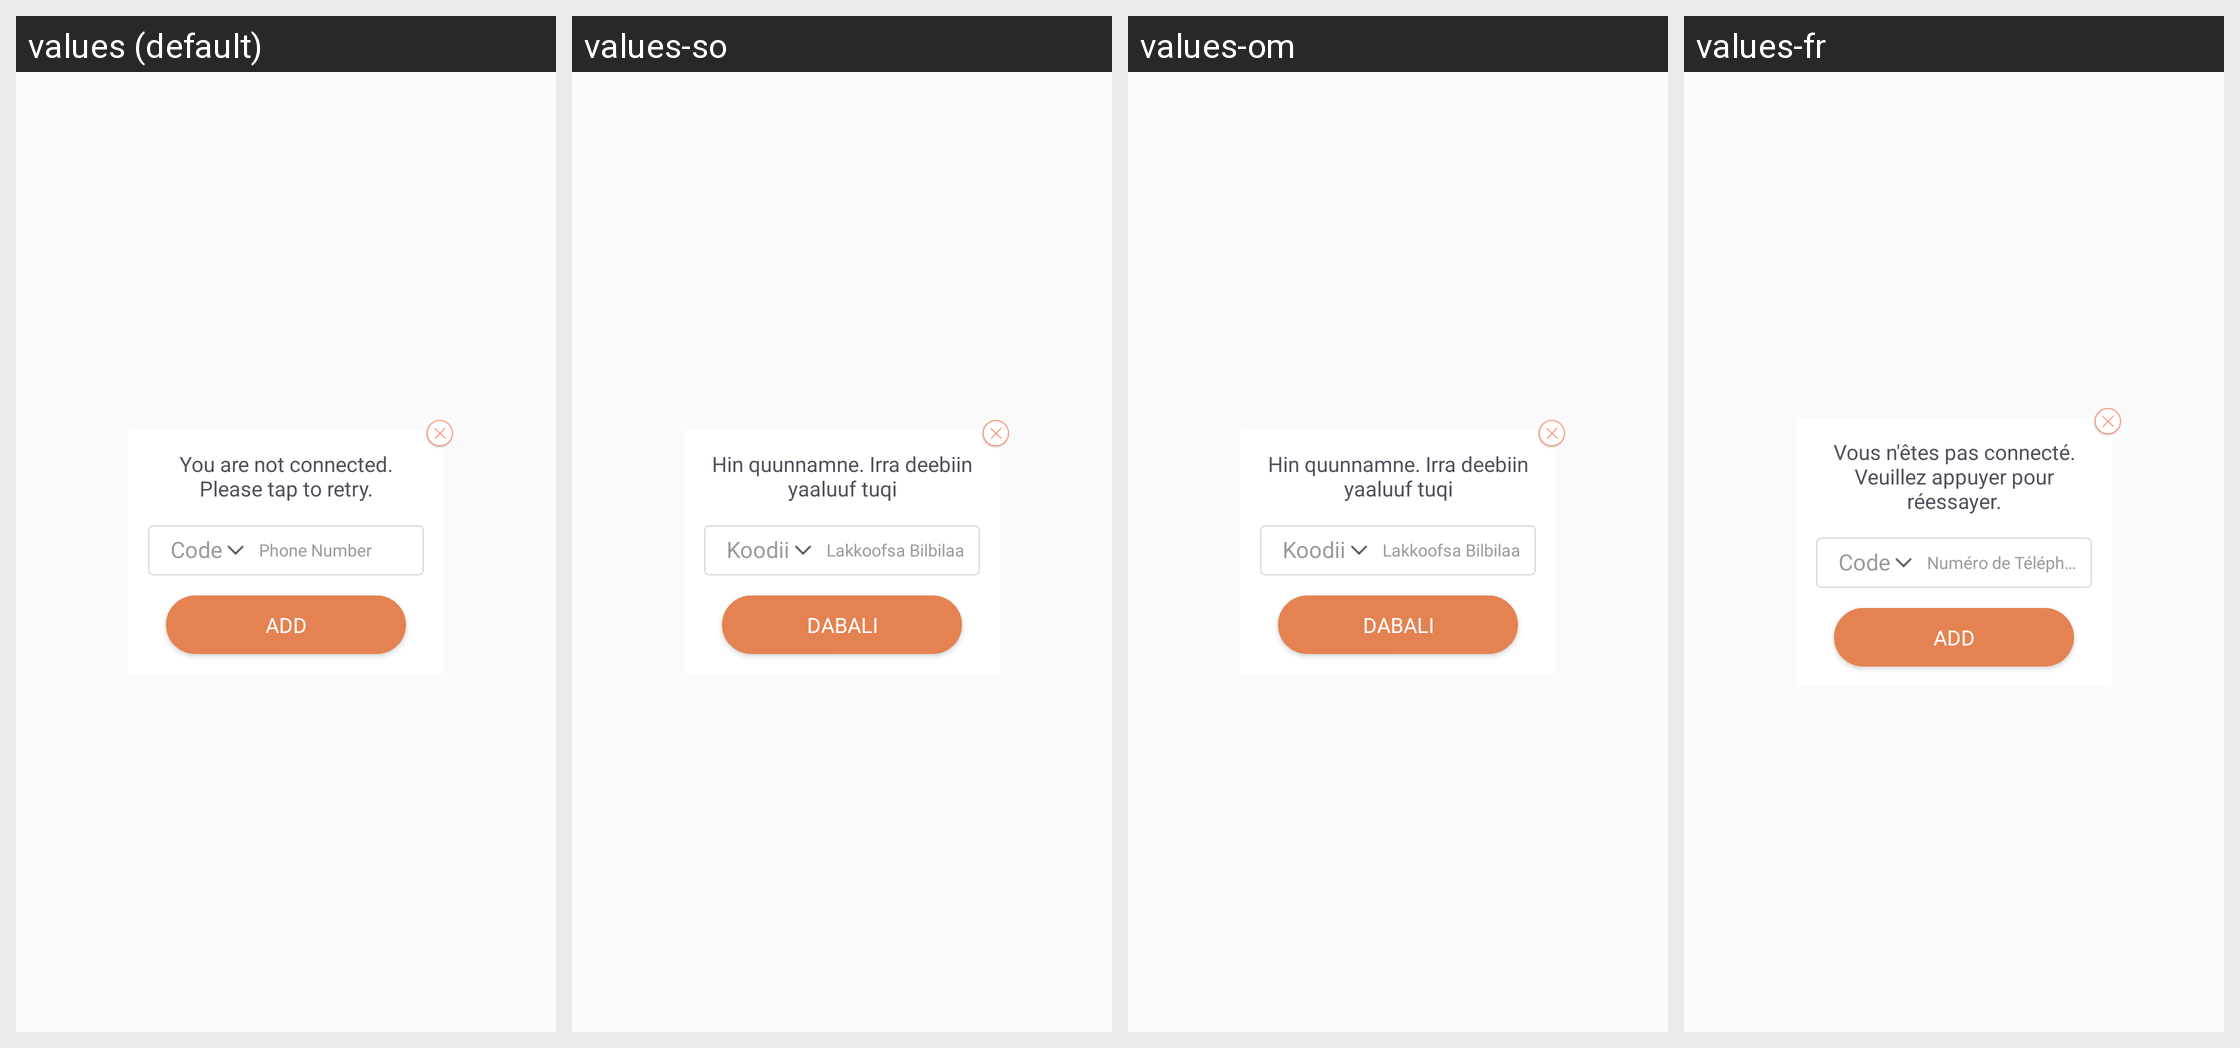

Here is an Android app screen in its default locale and in the app's own translations. Write out the translated-string differences for the strings that appear on this screen.
Android screen res/layout/dialog_confirm_emergency_contact.xml rendered under 4 locales, left to right: values (default), values-so, values-om, values-fr. Device: Nexus 5 (rendered at 1080×1920; each locale shown at half size, 540×960, under a caption strip naming it); theme AppTheme.
Other locales in the repository, not shown: values-am, values-ar, values-as, values-es, values-gu, values-hi, values-kn, values-ml, values-or, values-ta, values-te, values-ti.
Strings drawn on this screen, with the default value and each locale's value (text and hints the layout hard-codes, and strings that could not be matched under every locale, appear in the picture but are not listed):

connection_lost
  values: You are not connected. Please tap to retry.
  values-so: Hin quunnamne. Irra deebiin yaaluuf tuqi
  values-om: Hin quunnamne. Irra deebiin yaaluuf tuqi
  values-fr: Vous n'êtes pas connecté. Veuillez appuyer pour réessayer.

code
  values: Code
  values-so: Koodii
  values-om: Koodii
  values-fr: Code

phone_number
  values: Phone Number
  values-so: Lakkoofsa Bilbilaa
  values-om: Lakkoofsa Bilbilaa
  values-fr: Numéro de Téléphone

add
  values: Add
  values-so: Dabali
  values-om: Dabali
  values-fr: Add  [not translated; the default value is used]
